Labelled photos from "PlantVillage", an image-classification folder in sss41097/PlantVillage. The possible labels are: Potato___Early_blight, Potato___Late_blight, Potato___healthy, Rice__Bacterial leaf blight, Rice__Brown spot, Rice__Leaf smut, Tomato__Late_Blight, Tomato___Bacterial_spot, Tomato___Early_blight, Tomato___Late_blight, Tomato___Leaf_Mold, Tomato___Septoria_leaf_spot, Tomato___Spider_mites Two-spotted_spider_mite, Tomato___Target_Spot, Tomato___Tomato_mosaic_virus, Tomato___healthy.

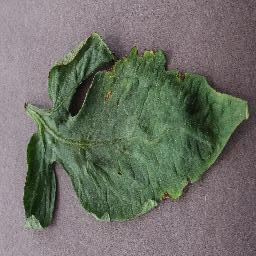
Label: Tomato___Target_Spot

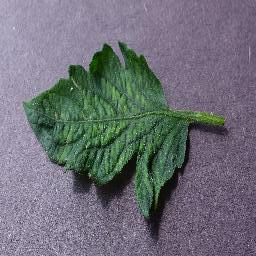
Label: Tomato___Tomato_mosaic_virus

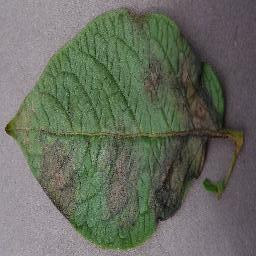
Label: Potato___Late_blight

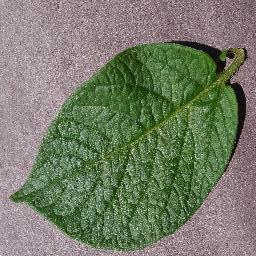
Label: Potato___healthy

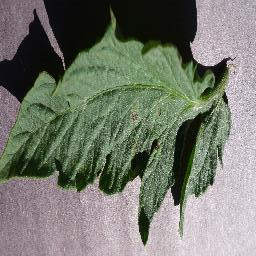
Label: Tomato___Early_blight

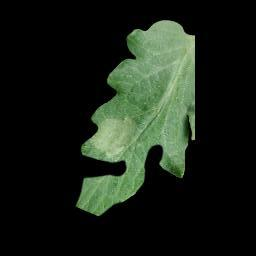
Label: Tomato__Late_Blight
